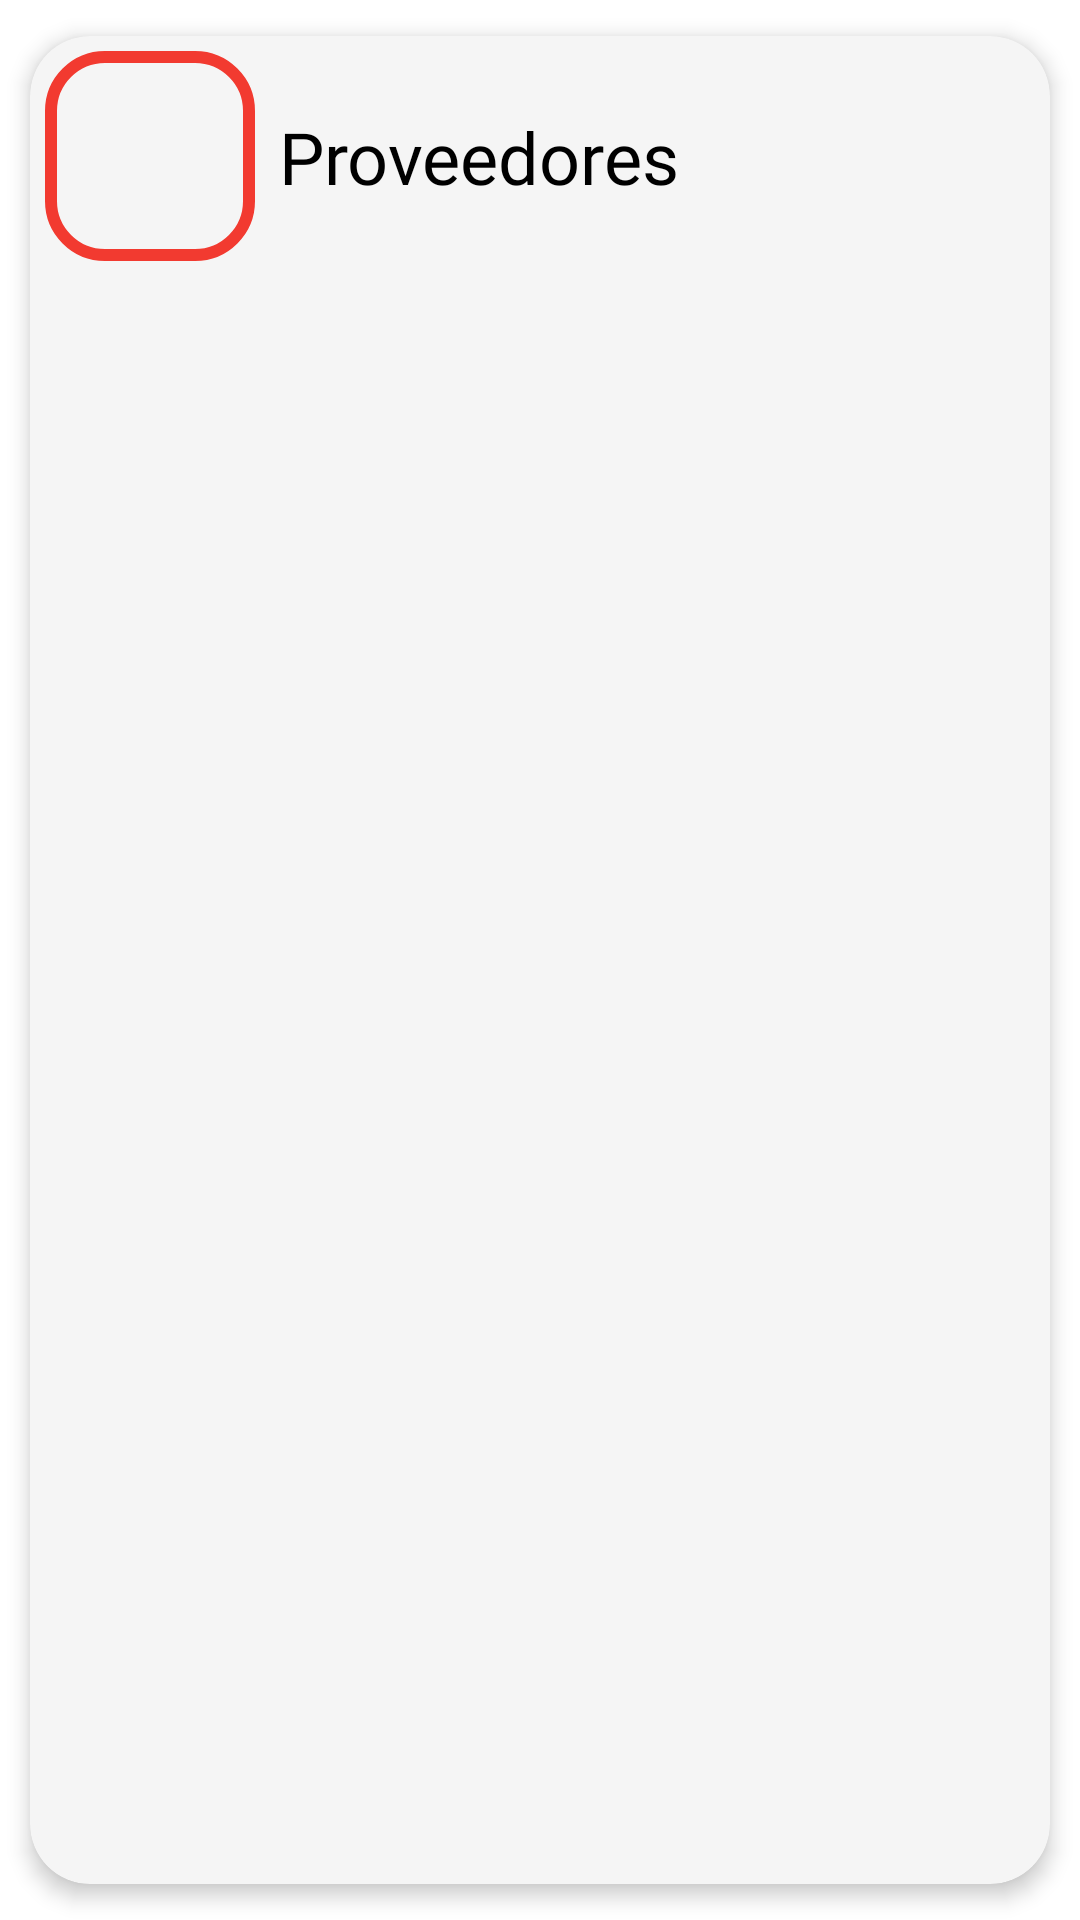

Write the Android layout XML for this screen, with the resource values it uses.
<!-- AndroidManifest.xml: application theme Theme.Business_Times -->
<!-- res/layout/element_list_provide.xml -->
<?xml version="1.0" encoding="utf-8"?>
<androidx.cardview.widget.CardView xmlns:android="http://schemas.android.com/apk/res/android"
    xmlns:app="http://schemas.android.com/apk/res-auto"
    android:id="@+id/cvTotalClients"
    android:layout_width="400dp"
    android:layout_height="105dp"
    android:animateLayoutChanges="true"
    app:cardBackgroundColor="@color/background"
    app:cardCornerRadius="20dp"
    app:cardElevation="4dp"
    app:cardUseCompatPadding="true">

    <androidx.constraintlayout.widget.ConstraintLayout
        android:layout_width="380dp"
        android:layout_height="80dp"
        android:animateLayoutChanges="true">

        <ImageView
            android:id="@+id/imageProvide"
            android:layout_width="70dp"
            android:layout_height="70dp"
            android:layout_alignParentStart="true"
            android:layout_alignParentEnd="true"
            android:layout_centerVertical="true"
            android:layout_gravity="center"
            android:layout_marginStart="5dp"
            android:background="@drawable/cardview_expenses"
            android:contentDescription="@string/image_background"
            android:foregroundGravity="center"
            android:paddingStart="14dp"
            android:paddingEnd="14dp"
            android:src="@drawable/baseline_person_24"
            app:layout_constraintBottom_toBottomOf="parent"
            app:layout_constraintStart_toStartOf="parent"
            app:layout_constraintTop_toTopOf="parent" />

        <TextView
            android:id="@+id/lblProvideName"
            android:layout_width="wrap_content"
            android:layout_height="wrap_content"
            android:layout_marginStart="8dp"
            android:fontFamily="@font/acme"
            android:text="@string/providers"
            android:textColor="@color/text"
            android:textSize="24sp"
            app:layout_constraintBottom_toBottomOf="parent"
            app:layout_constraintStart_toEndOf="@+id/imageProvide"
            app:layout_constraintTop_toTopOf="parent" />
    </androidx.constraintlayout.widget.ConstraintLayout>
</androidx.cardview.widget.CardView>
<!-- resources referenced by this layout -->
<resources>
  <color name="background">#F5F5F5</color>
  <color name="text">#000000</color>
  <!-- drawable cardview_expenses (drawable) -->
  <?xml version="1.0" encoding="utf-8"?>
  <shape xmlns:android="http://schemas.android.com/apk/res/android">
      <solid android:color="@color/background"/>
      <corners android:radius="18dp"/>
      <stroke
          android:color="@color/red"
          android:width="4dp"
          />
  </shape>
  <string name="image_background">image background</string>
  <string name="providers">Proveedores</string>
  <style name="Theme.Business_Times" parent="Theme.MaterialComponents.DayNight.NoActionBar">
          
          <item name="colorPrimary">@color/primary</item>
          <item name="colorPrimaryVariant">@color/primary</item>
          <item name="colorOnPrimary">@color/background</item>
          
          <item name="colorSecondary">@color/teal_200</item>
          <item name="colorSecondaryVariant">@color/teal_700</item>
          <item name="colorOnSecondary">@color/black</item>
          
          <item name="android:statusBarColor">?attr/colorPrimaryVariant</item>
          
      </style>
  <color name="red">#F23A30</color>
  <color name="primary">#F7C42D</color>
  <color name="teal_200">#FF03DAC5</color>
  <color name="teal_700">#FF018786</color>
  <color name="black">#FF000000</color>
</resources>
